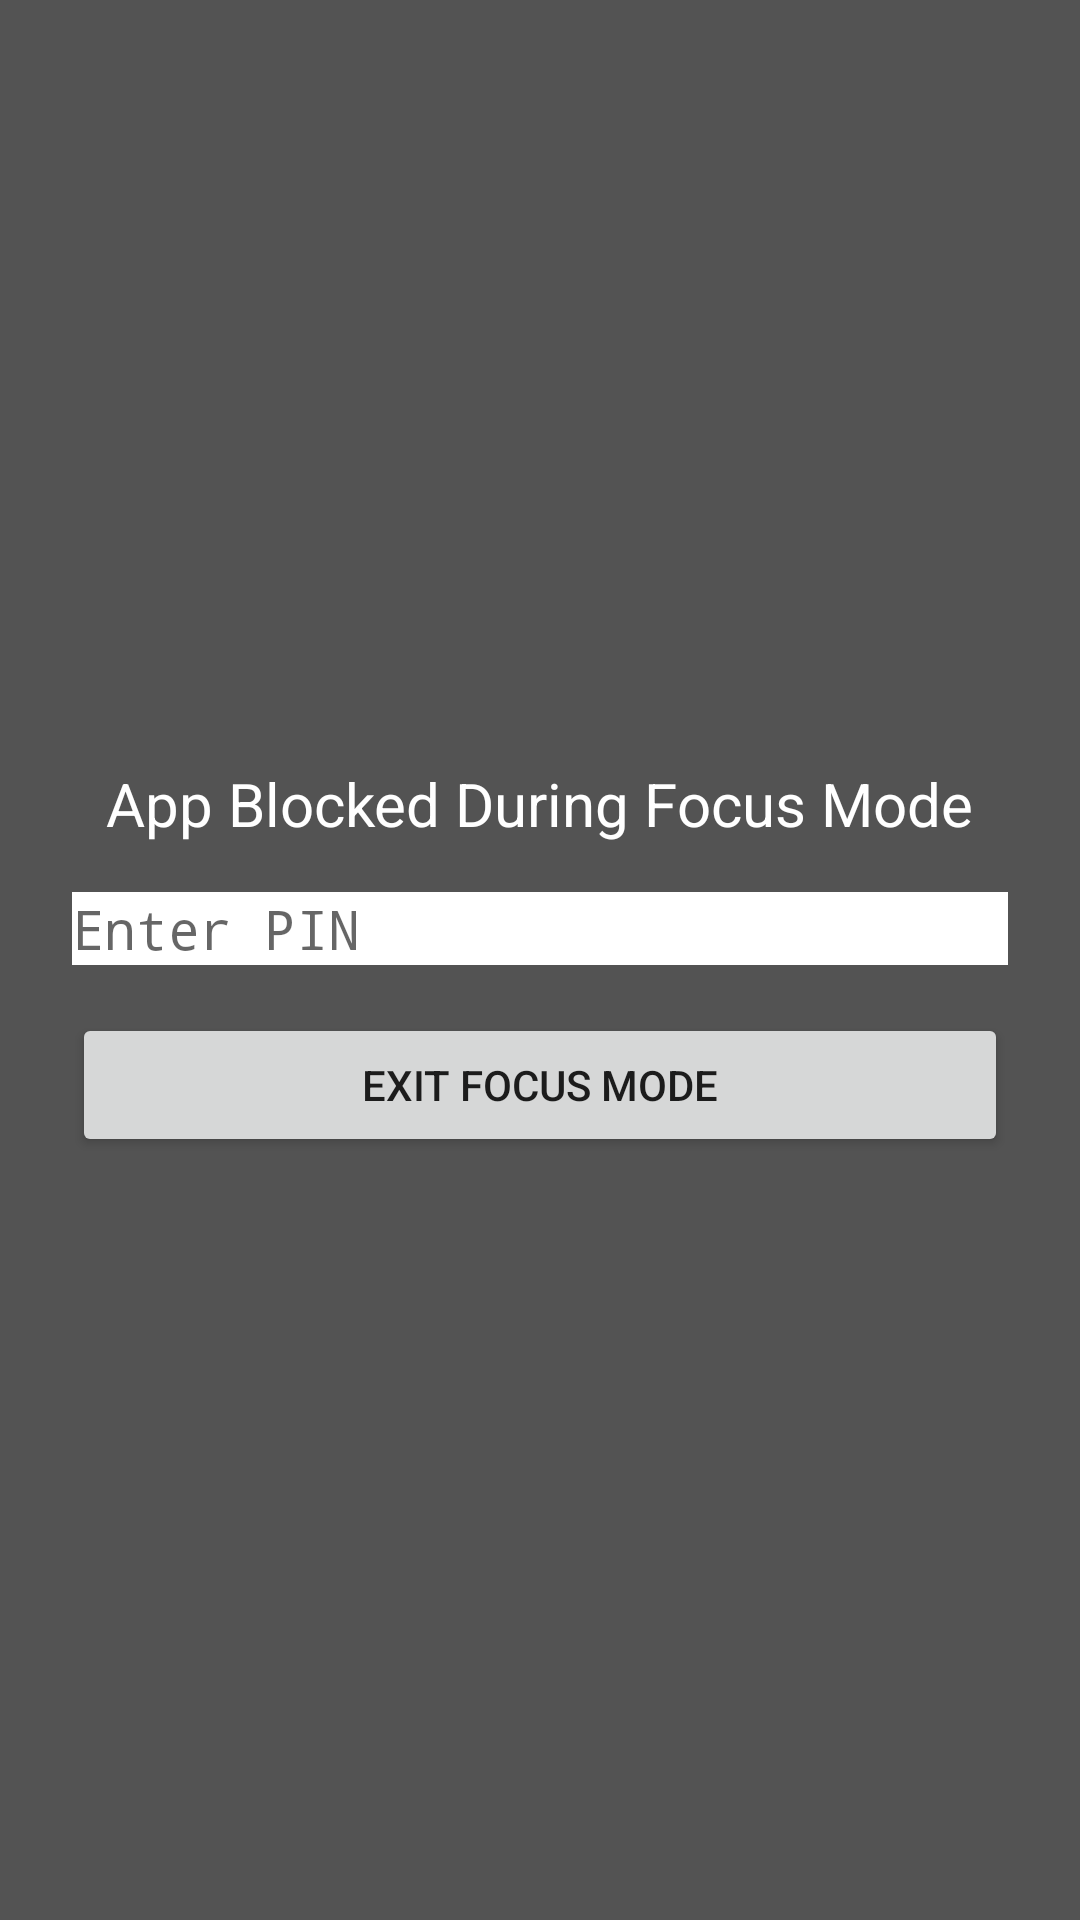

The Android layout XML behind this screen, and the referenced resources:
<!-- AndroidManifest.xml: application theme Theme.AppCompat.Light.NoActionBar -->
<!-- res/layout/activity_overlay.xml -->
<?xml version="1.0" encoding="utf-8"?>
<LinearLayout xmlns:android="http://schemas.android.com/apk/res/android"
    android:orientation="vertical"
    android:gravity="center"
    android:layout_width="match_parent"
    android:layout_height="match_parent"
    android:background="#AA000000"
    android:padding="24dp">

    <TextView
        android:text="App Blocked During Focus Mode"
        android:textColor="#FFFFFF"
        android:textSize="20sp"
        android:layout_marginBottom="16dp"
        android:layout_width="wrap_content"
        android:layout_height="wrap_content" />

    <EditText
        android:id="@+id/pinInput"
        android:inputType="numberPassword"
        android:hint="Enter PIN"
        android:layout_width="match_parent"
        android:layout_height="wrap_content"
        android:background="#FFFFFF" />

    <Button
        android:id="@+id/btnExit"
        android:text="Exit Focus Mode"
        android:layout_width="match_parent"
        android:layout_height="wrap_content"
        android:layout_marginTop="16dp" />
</LinearLayout>
<!-- resources referenced by this layout -->
<resources>

</resources>
